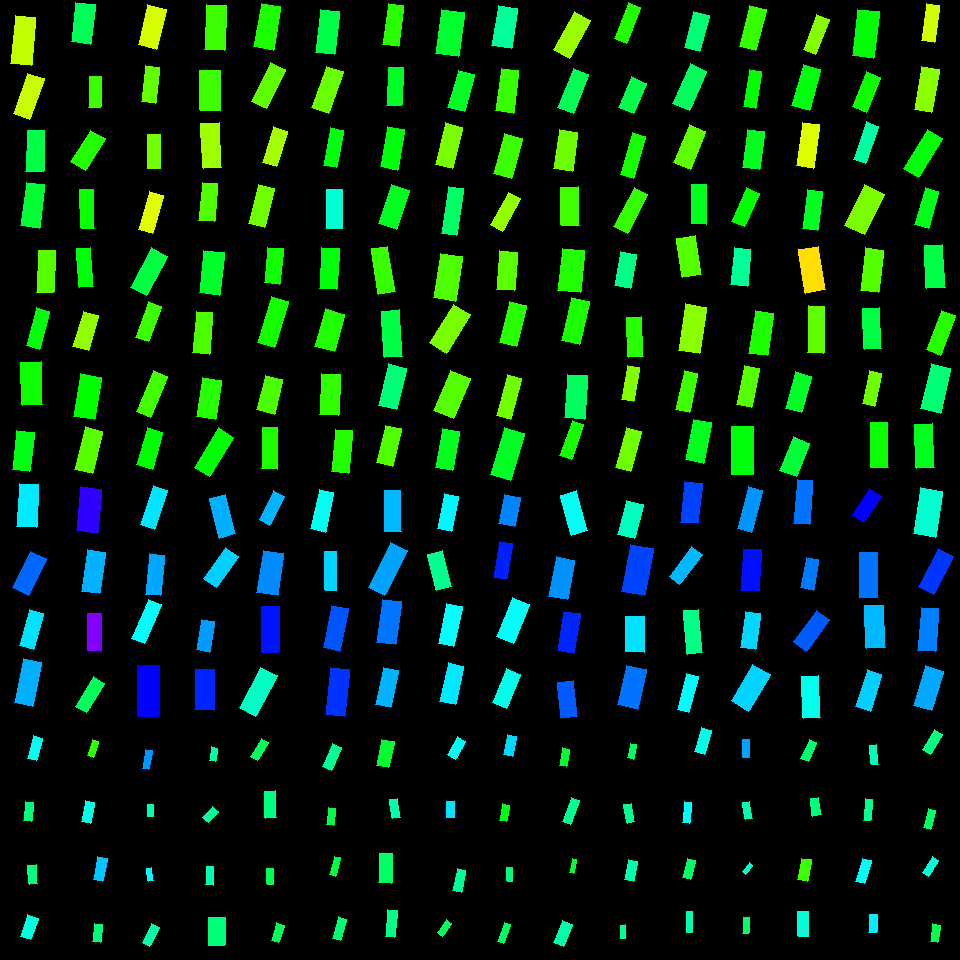

Data behind this chart, as committed beside it:
, angleRotated, color, length, logWidthLengthRatio, x, y, centerX, centerY, width, lengthRotatedProjectX, widthRotatedProjectX, lengthRotatedProjectY, widthRotatedProjectY, vertexRightBottom, vertexRightTop, vertexLeftBottom, vertexLeftTop
0, 1.851, 0.4913, 23.07, -0.8942, 34.91, 748.3, 30, 750, 9.435, -6.386, 9.066, 22.17, -2.611, (36, 760), (27, 758), (42, 738), (33, 735)
1, 1.655, 0.4158, 19.14, -0.9097, 28.61, 811.8, 30, 810, 7.707, -1.614, 7.679, 19.07, -0.6497, (31, 821), (23, 820), (33, 802), (25, 801)
2, 1.489, 0.4167, 19.3, -0.8346, 32.84, 874.6, 30, 870, 8.379, 1.578, 8.351, 19.24, 0.6851, (37, 883), (29, 884), (36, 864), (27, 865)
3, 1.894, 0.4777, 22.93, -0.7453, 29.35, 927.2, 30, 930, 10.88, -7.287, 10.32, 21.74, -3.458, (30, 939), (20, 936), (38, 918), (27, 914)
4, 1.882, 0.3018, 16.57, -0.9111, 92.81, 748.4, 90, 750, 6.663, -5.071, 6.344, 15.78, -2.039, (93, 757), (87, 755), (98, 741), (92, 739)
5, 1.781, 0.4822, 21.55, -0.8428, 88.19, 812.1, 90, 810, 9.276, -4.49, 9.072, 21.07, -1.933, (90, 823), (81, 821), (94, 802), (85, 800)
6, 1.763, 0.5376, 23.37, -0.8814, 100.1, 868.8, 90, 870, 9.681, -4.466, 9.503, 22.94, -1.85, (102, 881), (93, 879), (107, 858), (97, 856)
7, 1.665, 0.4114, 18.12, -0.8461, 97.44, 932.9, 90, 930, 7.776, -1.704, 7.741, 18.04, -0.7312, (100, 942), (92, 941), (102, 924), (94, 923)
8, 1.753, 0.5678, 19.44, -1.046, 147.2, 759.3, 150, 750, 6.828, -3.518, 6.715, 19.12, -1.235, (148, 769), (142, 768), (152, 750), (145, 749)
9, 1.543, 0.4493, 11.86, -0.7321, 150.5, 810.7, 150, 810, 5.701, 0.3305, 5.699, 11.85, 0.1589, (153, 816), (147, 816), (153, 804), (147, 804)
10, 1.423, 0.5037, 13.15, -1.012, 150, 874.5, 150, 870, 4.779, 1.93, 4.727, 13, 0.7016, (153, 880), (148, 881), (151, 867), (146, 868)
11, 2.036, 0.4418, 21.12, -0.9157, 150.7, 934.8, 150, 930, 8.452, -9.469, 7.555, 18.88, -3.79, (149, 946), (142, 942), (159, 927), (151, 923)
12, 1.735, 0.4392, 14.11, -0.7819, 213.4, 754.5, 210, 750, 6.454, -2.305, 6.367, 13.92, -1.055, (215, 761), (209, 760), (217, 748), (211, 746)
13, 2.301, 0.4324, 15.29, -0.6833, 210.6, 814.4, 210, 810, 7.722, -10.2, 5.754, 11.39, -5.151, (208, 822), (202, 817), (218, 811), (212, 806)
14, 1.599, 0.4485, 18.38, -0.8965, 209.5, 875.7, 210, 870, 7.498, -0.5121, 7.495, 18.37, -0.2089, (213, 885), (205, 884), (213, 866), (206, 866)
15, 1.586, 0.4112, 28.45, -0.5423, 216.7, 931.5, 210, 930, 16.54, -0.4294, 16.54, 28.45, -0.2496, (224, 945), (208, 945), (225, 917), (208, 917)
16, 2.125, 0.3937, 20.57, -0.9719, 259.5, 749.5, 270, 750, 7.784, -10.82, 6.621, 17.5, -4.094, (257, 760), (250, 756), (268, 742), (261, 738)
17, 1.53, 0.4164, 27.18, -0.8817, 270.6, 804.6, 270, 810, 11.26, 1.1, 11.25, 27.16, 0.4555, (276, 817), (265, 818), (275, 790), (264, 791)
18, 1.551, 0.386, 16.1, -0.8986, 270.2, 876.4, 270, 870, 6.553, 0.3212, 6.552, 16.09, 0.1308, (273, 884), (267, 884), (273, 868), (266, 868)
19, 1.866, 0.3938, 18.3, -0.8662, 277.9, 932.6, 270, 930, 7.696, -5.321, 7.363, 17.51, -2.238, (278, 942), (271, 940), (284, 925), (276, 922)
20, 1.993, 0.429, 25.44, -0.9669, 332.1, 756.7, 330, 750, 9.675, -10.44, 8.824, 23.21, -3.969, (331, 770), (322, 766), (341, 747), (332, 743)
21, 1.678, 0.3828, 17.35, -0.8533, 330.8, 816.7, 330, 810, 7.391, -1.854, 7.349, 17.25, -0.7899, (333, 825), (326, 824), (335, 808), (328, 807)
22, 1.849, 0.3729, 18.91, -1.02, 335.1, 866.1, 330, 870, 6.82, -5.196, 6.558, 18.18, -1.874, (335, 876), (329, 874), (340, 857), (334, 856)
23, 1.844, 0.4065, 22.29, -0.9164, 339.4, 928.7, 330, 930, 8.914, -6.012, 8.583, 21.46, -2.404, (340, 940), (332, 938), (346, 919), (338, 916)
24, 1.774, 0.3651, 26.54, -0.7603, 385.3, 753.7, 390, 750, 12.41, -5.365, 12.15, 25.99, -2.509, (388, 767), (376, 765), (394, 741), (381, 739)
25, 1.399, 0.4419, 19.42, -0.885, 395.2, 808.5, 390, 810, 8.017, 3.313, 7.899, 19.14, 1.367, (400, 817), (392, 818), (397, 798), (389, 799)
26, 1.603, 0.3998, 29.82, -0.8923, 385.5, 868.1, 390, 870, 12.22, -0.9642, 12.21, 29.81, -0.3951, (391, 883), (378, 882), (392, 853), (379, 853)
27, 1.656, 0.422, 26.81, -0.9963, 391.1, 923.6, 390, 930, 9.899, -2.275, 9.864, 26.71, -0.8402, (394, 937), (385, 936), (397, 910), (387, 909)
28, 2.102, 0.496, 20.81, -0.8038, 456.7, 748.2, 450, 750, 9.315, -10.54, 8.033, 17.95, -4.716, (455, 759), (447, 754), (465, 741), (457, 736)
29, 1.569, 0.517, 16.84, -0.8064, 450.4, 809.5, 450, 810, 7.519, 0.03666, 7.519, 16.84, 0.01637, (454, 817), (446, 817), (454, 801), (446, 801)
30, 1.758, 0.4299, 22.46, -0.9257, 459.3, 880.4, 450, 870, 8.899, -4.172, 8.744, 22.07, -1.653, (461, 892), (452, 890), (465, 870), (457, 868)
31, 2.19, 0.3932, 15.76, -0.9132, 444.3, 928, 450, 930, 6.322, -9.151, 5.146, 12.83, -3.672, (442, 936), (437, 932), (451, 923), (446, 919)
32, 1.77, 0.5248, 20.95, -0.8223, 510.4, 745.6, 510, 750, 9.206, -4.155, 9.023, 20.53, -1.826, (512, 756), (503, 754), (516, 736), (507, 734)
33, 1.754, 0.3484, 17.1, -0.8671, 504.8, 812.9, 510, 810, 7.183, -3.118, 7.062, 16.81, -1.31, (506, 821), (499, 820), (509, 805), (502, 803)
34, 1.536, 0.4152, 13.57, -0.9037, 509.7, 874.3, 510, 870, 5.498, 0.4695, 5.494, 13.56, 0.1902, (512, 881), (507, 881), (512, 867), (506, 867)
35, 1.904, 0.3999, 19.87, -1.106, 503.9, 932.9, 510, 930, 6.574, -6.493, 6.214, 18.78, -2.148, (503, 943), (497, 941), (510, 924), (504, 922)
36, 1.728, 0.3664, 17.33, -0.8722, 564.4, 757, 570, 750, 7.243, -2.706, 7.154, 17.11, -1.131, (566, 766), (559, 765), (569, 749), (562, 747)
37, 1.932, 0.43, 25.48, -1.108, 570.8, 811.3, 570, 810, 8.416, -8.995, 7.875, 23.84, -2.971, (570, 824), (562, 821), (579, 800), (571, 797)
38, 1.782, 0.3639, 14.77, -1.16, 572.8, 866.1, 570, 870, 4.633, -3.097, 4.53, 14.44, -0.9713, (573, 873), (569, 872), (576, 859), (572, 858)
39, 1.94, 0.4442, 23.77, -0.7587, 563.1, 933.1, 570, 930, 11.13, -8.574, 10.38, 22.17, -4.015, (563, 946), (553, 942), (572, 924), (562, 920)
40, 1.804, 0.3997, 14.75, -0.8096, 632.1, 751.3, 630, 750, 6.566, -3.405, 6.388, 14.35, -1.515, (633, 759), (627, 757), (636, 744), (630, 743)
41, 1.381, 0.4282, 19.1, -0.9533, 629.3, 813.3, 630, 810, 7.362, 3.599, 7.23, 18.76, 1.387, (634, 821), (627, 823), (631, 803), (623, 804)
42, 1.767, 0.4467, 20.42, -0.8126, 630.8, 870.7, 630, 870, 9.06, -3.981, 8.886, 20.03, -1.767, (633, 881), (624, 879), (637, 861), (628, 859)
43, 1.552, 0.4248, 13.82, -0.9163, 623.1, 931.9, 630, 930, 5.528, 0.2531, 5.527, 13.82, 0.1013, (625, 938), (620, 938), (625, 924), (620, 925)
44, 1.868, 0.4861, 25.15, -0.885, 703.1, 741.4, 690, 750, 10.38, -7.359, 9.926, 24.05, -3.037, (704, 754), (694, 751), (711, 730), (701, 727)
45, 1.673, 0.5021, 21.42, -1.115, 687.3, 812.6, 690, 810, 7.024, -2.176, 6.988, 21.31, -0.7135, (689, 823), (682, 822), (691, 802), (684, 801)
46, 1.805, 0.3997, 18.98, -0.8211, 689.1, 869.1, 690, 870, 8.348, -4.396, 8.121, 18.46, -1.934, (690, 879), (682, 877), (695, 860), (687, 858)
47, 1.574, 0.4517, 20.45, -1.16, 689.4, 921.9, 690, 930, 6.415, -0.06594, 6.415, 20.45, -0.02068, (692, 932), (686, 932), (692, 911), (686, 911)
48, 1.595, 0.5601, 18.69, -0.9369, 746.1, 748.5, 750, 750, 7.325, -0.4537, 7.323, 18.69, -0.1778, (749, 757), (742, 757), (749, 739), (742, 739)
49, 1.385, 0.4474, 17.29, -0.8786, 747.7, 810.6, 750, 810, 7.183, 3.199, 7.059, 17, 1.329, (752, 818), (745, 819), (749, 801), (742, 802)
50, 2.247, 0.4696, 11.86, -0.9864, 747.5, 868.6, 750, 870, 4.423, -7.424, 3.449, 9.248, -2.769, (745, 874), (742, 871), (752, 865), (749, 862)
51, 1.616, 0.4022, 15.81, -0.885, 746, 925.6, 750, 930, 6.523, -0.7208, 6.516, 15.79, -0.2975, (748, 933), (742, 933), (749, 917), (743, 917)
52, 1.961, 0.404, 21.27, -0.9556, 808.8, 750.5, 810, 750, 8.179, -8.092, 7.564, 19.67, -3.112, (808, 761), (800, 758), (816, 742), (809, 739)
53, 1.425, 0.4144, 17.43, -0.7224, 815.6, 806.9, 810, 810, 8.463, 2.526, 8.374, 17.25, 1.227, (821, 814), (812, 816), (818, 797), (810, 798)
54, 1.738, 0.2953, 21.51, -0.7856, 804.4, 869.6, 810, 870, 9.806, -3.582, 9.669, 21.21, -1.633, (807, 881), (797, 879), (811, 859), (801, 858)
55, 1.563, 0.4746, 24.87, -0.8956, 803.1, 924.1, 810, 930, 10.16, 0.1922, 10.16, 24.87, 0.07847, (808, 936), (798, 936), (808, 911), (797, 911)
56, 1.511, 0.4584, 19.48, -1.021, 874.1, 754.5, 870, 750, 7.02, 1.161, 7.008, 19.45, 0.4184, (878, 764), (871, 764), (876, 744), (869, 745)
57, 1.651, 0.4248, 21.59, -1.074, 868.1, 809.8, 870, 810, 7.374, -1.734, 7.351, 21.52, -0.5923, (870, 820), (863, 820), (872, 799), (865, 798)
58, 1.862, 0.4932, 24.08, -1.026, 863.5, 870.9, 870, 870, 8.633, -6.909, 8.27, 23.07, -2.476, (864, 883), (855, 881), (871, 860), (862, 858)
59, 1.635, 0.5107, 18.3, -0.8437, 873, 923.4, 870, 930, 7.872, -1.178, 7.856, 18.26, -0.5067, (876, 932), (868, 932), (877, 914), (869, 914)
... 196 more rows
